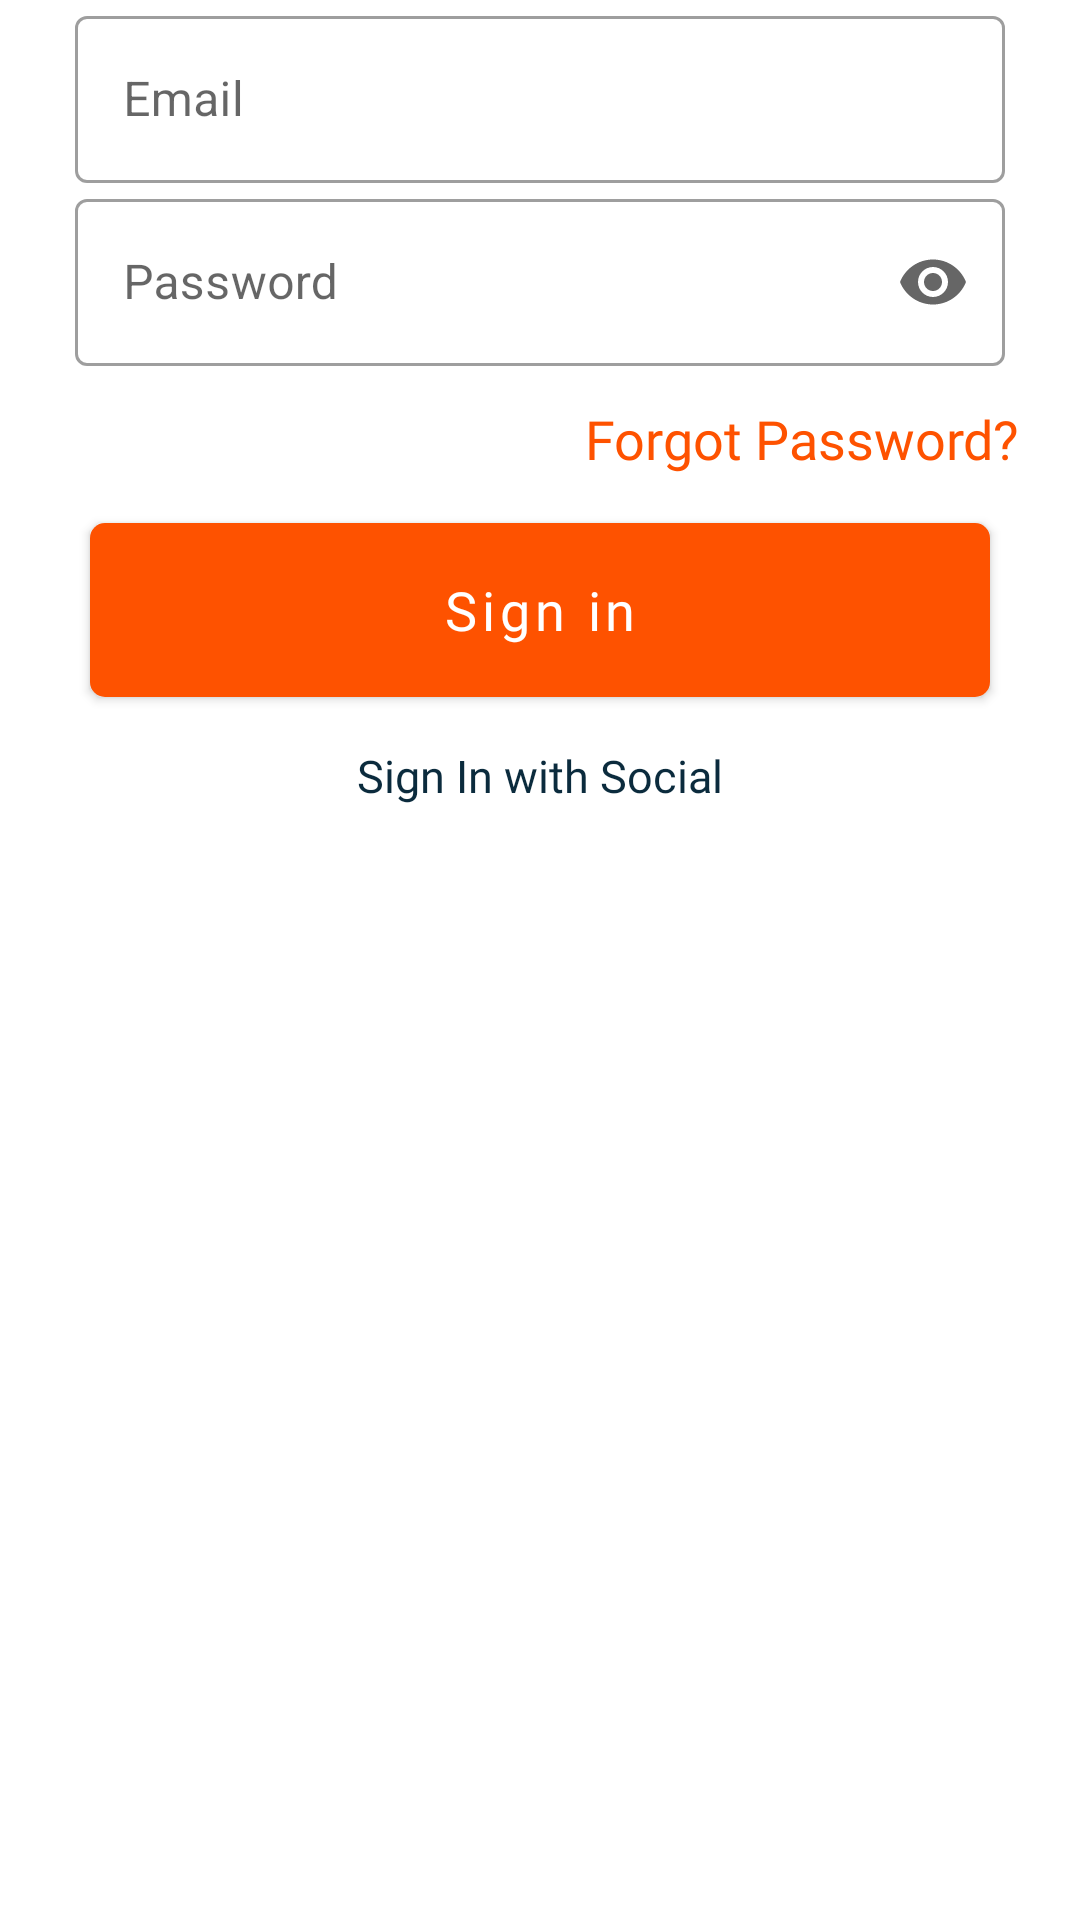

Here is an Android app screen rendered from its layout file. Give the layout XML and the strings, colors and styles it references.
<!-- AndroidManifest.xml: application theme Theme.InstaCart -->
<!-- res/layout/fragment_sign_i_n.xml -->
<?xml version="1.0" encoding="utf-8"?>
<FrameLayout xmlns:android="http://schemas.android.com/apk/res/android"
    xmlns:app="http://schemas.android.com/apk/res-auto"
    xmlns:tools="http://schemas.android.com/tools"
    android:layout_width="match_parent"
    android:layout_height="match_parent"
    tools:context=".Auth.Auth.SignINFragment">

    <RelativeLayout
        android:layout_width="match_parent"
        android:layout_height="match_parent">

        <com.google.android.material.textfield.TextInputLayout
            android:id="@+id/signin_email_input_id"
            style="@style/Widget.MaterialComponents.TextInputLayout.OutlinedBox"
            android:layout_width="match_parent"
            android:layout_height="wrap_content"
            android:layout_marginHorizontal="25sp"
            android:hint="Email">

            <com.google.android.material.textfield.TextInputEditText
                android:layout_width="match_parent"
                android:layout_height="wrap_content"
                android:inputType="textEmailAddress" />

        </com.google.android.material.textfield.TextInputLayout>

        <com.google.android.material.textfield.TextInputLayout
            android:id="@+id/signin_password_input_id"
            style="@style/Widget.MaterialComponents.TextInputLayout.OutlinedBox"
            android:layout_width="match_parent"
            android:layout_height="wrap_content"
            android:layout_below="@id/signin_email_input_id"
            android:layout_marginHorizontal="25sp"
            android:layout_marginBottom="12dp"
            android:hint="Password"
            app:endIconMode="password_toggle">

            <com.google.android.material.textfield.TextInputEditText
                android:layout_width="match_parent"
                android:layout_height="wrap_content"
                android:inputType="textPassword" />

        </com.google.android.material.textfield.TextInputLayout>

        <com.google.android.material.textview.MaterialTextView
            android:id="@+id/singin_forgot_password_id"
            android:layout_width="wrap_content"
            android:layout_height="wrap_content"
            android:layout_below="@id/signin_password_input_id"
            android:layout_alignParentEnd="true"
            android:layout_marginEnd="20dp"
            android:fontFamily="@font/vayusans_semibold"
            android:text="Forgot Password?"
            android:textColor="@color/mainbg"
            android:textSize="18dp" />



        <com.google.android.material.button.MaterialButton
            android:id="@+id/signin_btn_id"
            android:layout_width="match_parent"
            android:layout_height="70dp"
            android:layout_below="@id/singin_forgot_password_id"
            android:layout_marginHorizontal="30dp"
            android:layout_marginVertical="10dp"
            android:fontFamily="@font/genera_semibold"
            android:text="Sign in"
            android:onClick="tohome"
            android:elevation="10dp"
            app:elevation="25sp"
            app:cornerRadius="5dp"
            android:textAllCaps="false"
            android:textSize="18dp" />

        <TextView
            android:id="@+id/signin_other_text_id"
            android:layout_width="match_parent"
            android:layout_height="wrap_content"
            android:layout_below="@+id/signin_btn_id"
            android:layout_centerHorizontal="true"
            android:fontFamily="@font/genera_semibold"
            android:gravity="center"
            android:text="Sign In with Social"
            android:textColor="@color/fontcolor"
            android:textSize="15sp" />



        <LinearLayout
            android:layout_width="match_parent"
            android:layout_height="wrap_content"
            android:layout_below="@id/signin_other_text_id"
            android:layout_centerHorizontal="true"
            android:layout_marginTop="10dp"
            android:gravity="center">

            <ImageView
                android:layout_width="40dp"
                android:layout_height="40dp"
                android:elevation="50dp"
                android:src="@drawable/fb_logo" />

            <ImageView
                android:layout_width="40dp"
                android:layout_height="40dp"
                android:layout_marginStart="10dp"
                android:elevation="25dp"
                android:src="@drawable/google_log" />


        </LinearLayout>


    </RelativeLayout>


</FrameLayout>
<!-- resources referenced by this layout -->
<resources>
  <color name="fontcolor">#0b2b3d</color>
  <color name="mainbg">#FE5200</color>
  <style name="Theme.InstaCart" parent="Theme.MaterialComponents.DayNight.NoActionBar">
          
          <item name="colorPrimary">@color/purple_500</item>
          <item name="colorPrimaryVariant">@color/black</item>
          <item name="colorOnPrimary">@color/white</item>
          
          <item name="colorSecondary">@color/teal_200</item>
          <item name="colorSecondaryVariant">@color/teal_700</item>
          <item name="colorOnSecondary">@color/black</item>
          
          <item name="android:statusBarColor">?attr/colorPrimaryVariant</item>
          
      </style>
  <color name="purple_500">#FE5200</color>
  <color name="black">#FF000000</color>
  <color name="white">#FFFFFFFF</color>
  <color name="teal_200">#FF03DAC5</color>
  <color name="teal_700">#FF018786</color>
</resources>
